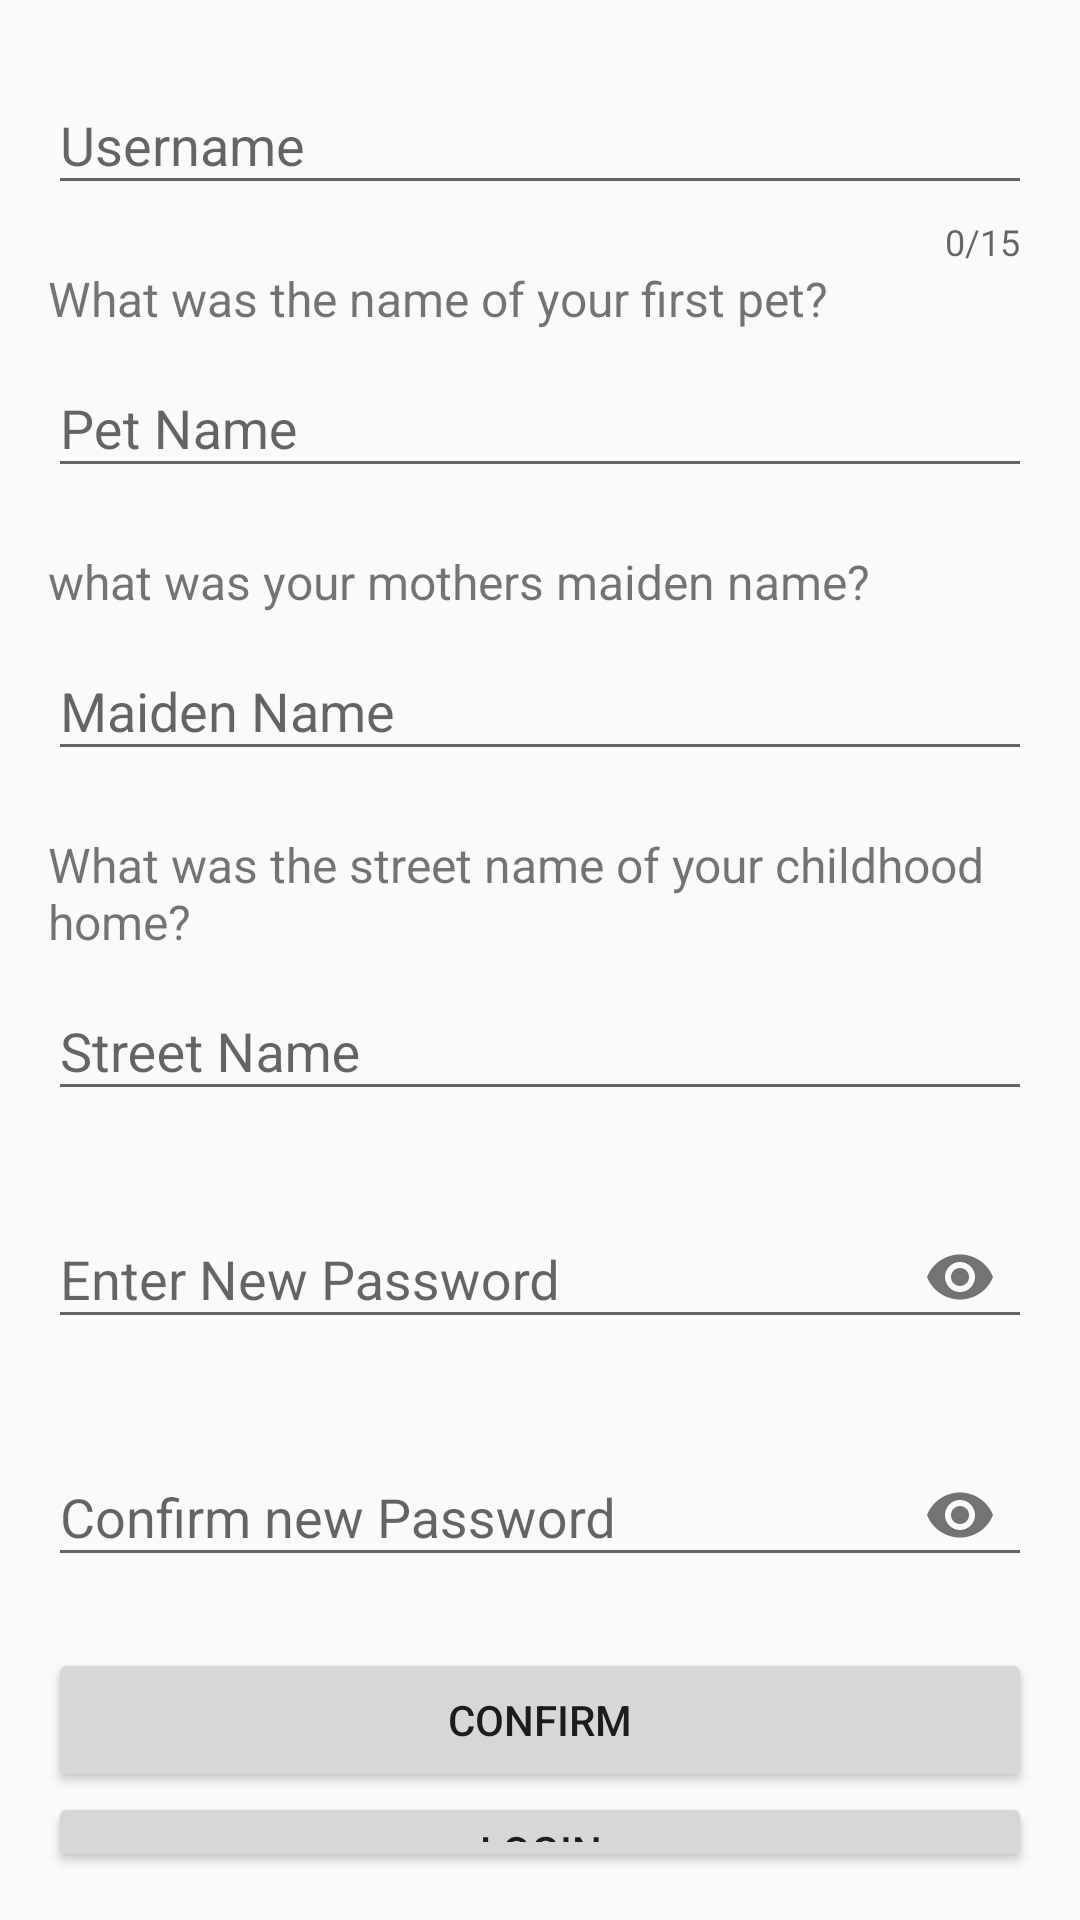

Write the Android layout XML for this screen, with the resource values it uses.
<!-- AndroidManifest.xml: application theme AppTheme -->
<!-- res/layout/activity_forgot_password.xml -->
<?xml version="1.0" encoding="utf-8"?>
<LinearLayout
        xmlns:android="http://schemas.android.com/apk/res/android"
        xmlns:app="http://schemas.android.com/apk/res-auto"
        xmlns:tools="http://schemas.android.com/tools"
        android:layout_width="match_parent"
        android:layout_height="match_parent"
        android:orientation="vertical"
        android:padding="16dp"
        tools:context=".Forgot_password">

    <com.google.android.material.textfield.TextInputLayout
            android:id="@+id/text_input_username"
            android:layout_width="match_parent"
            android:layout_height="wrap_content"
            app:counterEnabled="true"
            app:counterMaxLength="15"
            app:errorEnabled="true">


        <com.google.android.material.textfield.TextInputEditText
                android:layout_width="match_parent"
                android:layout_height="wrap_content"
                android:hint="Username"
                android:inputType="text" />

    </com.google.android.material.textfield.TextInputLayout>

    <TextView
            android:layout_width="match_parent"
            android:layout_height="wrap_content"
            android:text="What was the name of your first pet?"
            android:textSize="16dp"/>

    <com.google.android.material.textfield.TextInputLayout
            android:id="@+id/text_input_PetName"
            android:layout_width="match_parent"
            android:layout_height="wrap_content"

            app:errorEnabled="true">


        <com.google.android.material.textfield.TextInputEditText
                android:layout_width="match_parent"
                android:layout_height="wrap_content"
                android:hint="Pet Name"
                android:inputType="text" />

    </com.google.android.material.textfield.TextInputLayout>

    <TextView
            android:layout_width="match_parent"
            android:layout_height="wrap_content"
            android:text="what was your mothers maiden name?"
            android:textSize="16dp"/>

    <com.google.android.material.textfield.TextInputLayout
            android:id="@+id/text_input_MaidenName"
            android:layout_width="match_parent"
            android:layout_height="wrap_content"

            app:errorEnabled="true">


        <com.google.android.material.textfield.TextInputEditText
                android:layout_width="match_parent"
                android:layout_height="wrap_content"
                android:hint="Maiden Name"
                android:inputType="text" />

    </com.google.android.material.textfield.TextInputLayout>

    <TextView
            android:layout_width="match_parent"
            android:layout_height="wrap_content"
            android:text="What was the street name of your childhood home?"
            android:textSize="16dp"/>

    <com.google.android.material.textfield.TextInputLayout
            android:id="@+id/text_input_StreetName"
            android:layout_width="match_parent"
            android:layout_height="wrap_content"

            app:errorEnabled="true">


        <com.google.android.material.textfield.TextInputEditText
                android:layout_width="match_parent"
                android:layout_height="wrap_content"
                android:hint="Street Name"
                android:inputType="text" />

    </com.google.android.material.textfield.TextInputLayout>

    <com.google.android.material.textfield.TextInputLayout
            android:id="@+id/text_input_Password"
            android:layout_width="match_parent"
            android:layout_height="wrap_content"
            app:errorEnabled="true"
            app:passwordToggleEnabled="true">


        <com.google.android.material.textfield.TextInputEditText
                android:layout_width="match_parent"
                android:layout_height="wrap_content"
                android:hint="Enter New Password"
                android:inputType="textPassword" />

    </com.google.android.material.textfield.TextInputLayout>

    <com.google.android.material.textfield.TextInputLayout
            android:id="@+id/text_input_ConfirmPassword"
            android:layout_width="match_parent"
            android:layout_height="wrap_content"
            app:errorEnabled="true"
            app:passwordToggleEnabled="true">


        <com.google.android.material.textfield.TextInputEditText
                android:layout_width="match_parent"
                android:layout_height="wrap_content"
                android:hint="Confirm new Password"
                android:inputType="textPassword" />

    </com.google.android.material.textfield.TextInputLayout>

    <Button
            android:layout_width="match_parent"
            android:layout_height="wrap_content"
            android:onClick="confirm"
            android:text="Confirm" />

    <Button
            android:layout_width="match_parent"
            android:layout_height="wrap_content"
            android:onClick="gotoLogin"
            android:text="Login" />

</LinearLayout>
<!-- resources referenced by this layout -->
<resources>
  <style name="AppTheme" parent="Theme.AppCompat.Light.DarkActionBar">
          
          <item name="colorPrimary">@color/colorPrimary</item>
          <item name="colorPrimaryDark">@color/colorPrimaryDark</item>
          <item name="colorAccent">@color/colorAccent</item>
      </style>
  <!-- not gathered from this repository: default colours our renderer supplied (Android Studio template values) -->
  <color name="colorPrimary">#FF6200EE</color>
  <color name="colorPrimaryDark">#FF3700B3</color>
  <color name="colorAccent">#FF03DAC5</color>
</resources>
